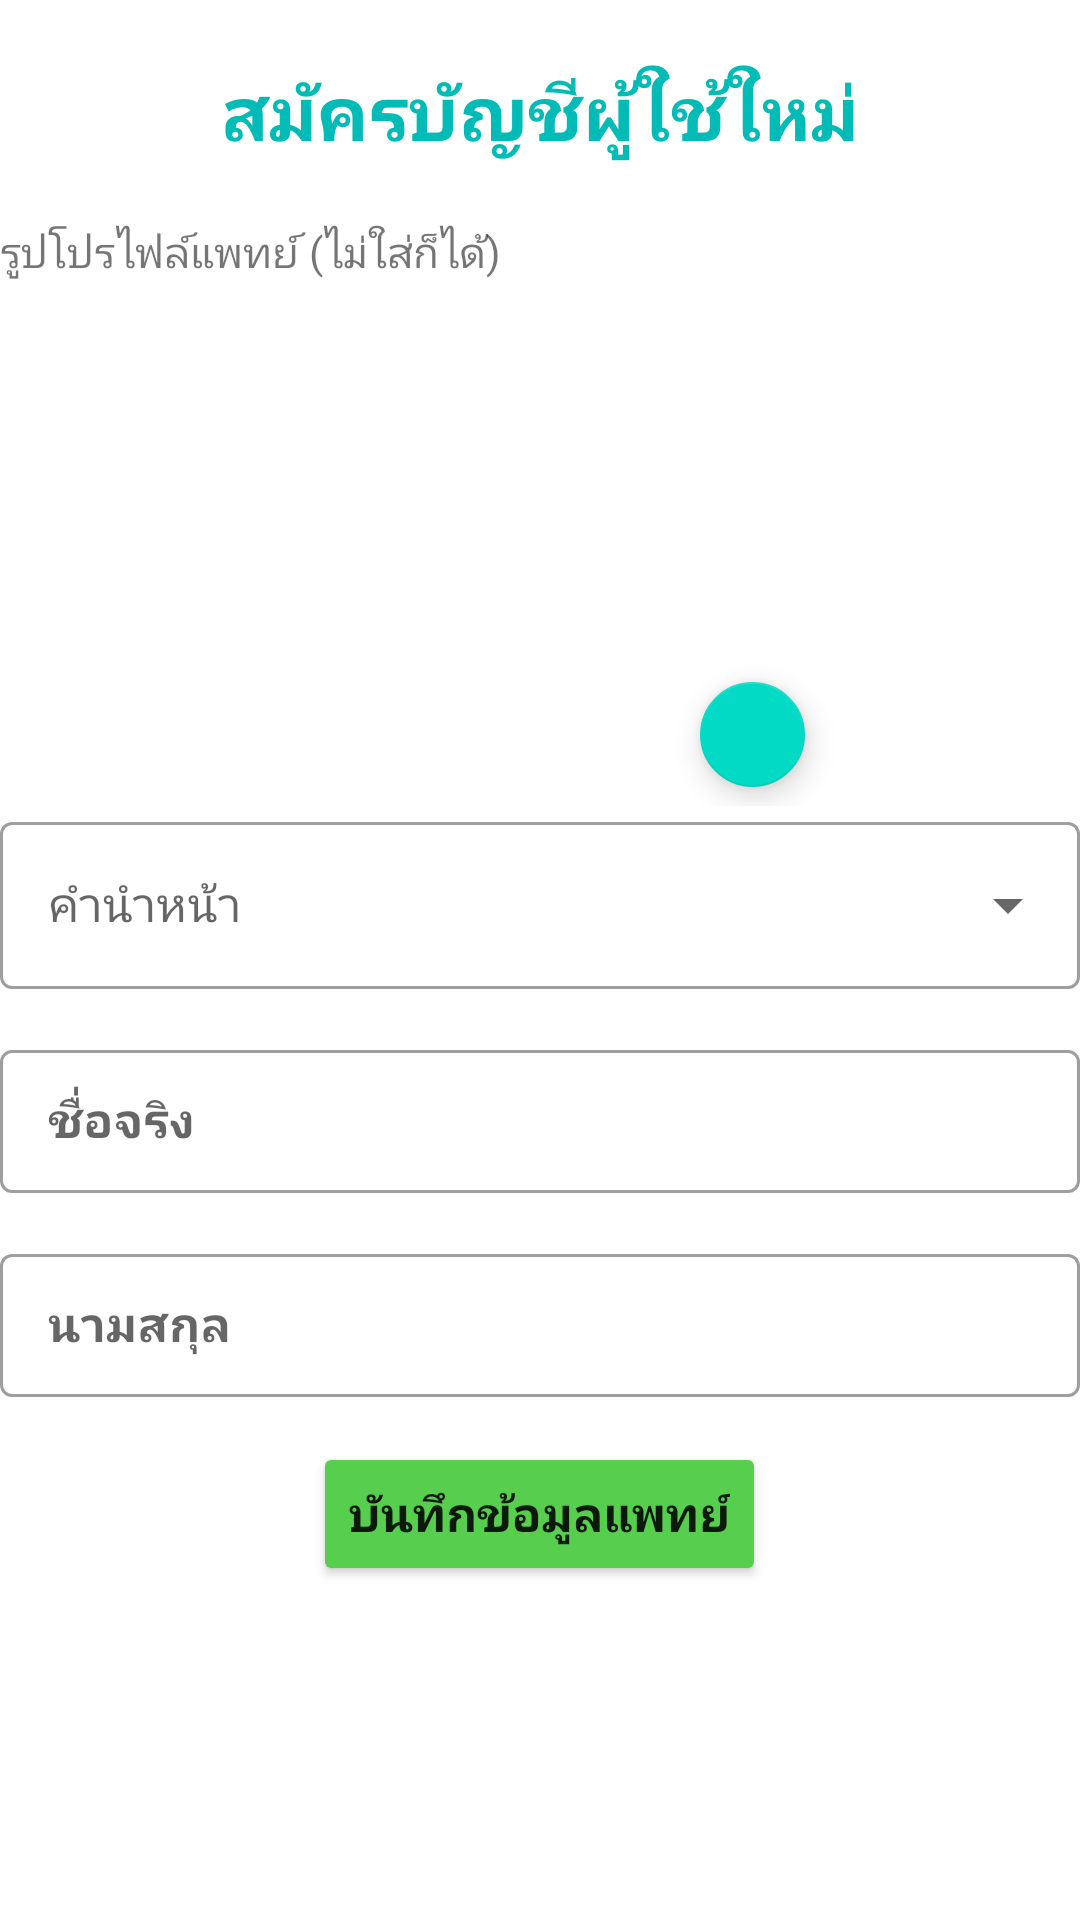

Produce the Android XML layout that renders to this screen, including the resource entries it uses.
<!-- AndroidManifest.xml: application theme Theme.TUDERM -->
<!-- res/layout/activity_doctor_register.xml -->
<?xml version="1.0" encoding="utf-8"?>
<androidx.constraintlayout.widget.ConstraintLayout xmlns:android="http://schemas.android.com/apk/res/android"
    xmlns:app="http://schemas.android.com/apk/res-auto"
    xmlns:tools="http://schemas.android.com/tools"
    android:layout_width="match_parent"
    android:layout_height="match_parent"
    android:orientation="vertical"
    android:layout_margin="20dp"
    tools:context=".DoctorRegisterActivity">

    <LinearLayout
        android:layout_width="match_parent"
        android:layout_height="match_parent"
        android:orientation="vertical">
        <TextView
            android:id="@+id/textView"
            android:layout_width="match_parent"
            android:layout_height="wrap_content"
            android:layout_margin="20dp"
            android:gravity="center"
            android:text="สมัครบัญชีผู้ใช้ใหม่"
            android:textColor="#00BBB6"
            android:textSize="25dp"
            android:textStyle="bold" />

        <ScrollView
            android:layout_width="match_parent"
            android:layout_height="match_parent">

            <LinearLayout
                android:layout_width="match_parent"
                android:layout_height="wrap_content"
                android:orientation="vertical">

                <TextView
                    android:id="@+id/textView9"
                    android:layout_width="match_parent"
                    android:layout_height="wrap_content"
                    android:layout_marginBottom="15dp"
                    android:text="รูปโปรไฟล์แพทย์ (ไม่ใส่ก็ได้)" />

                <androidx.constraintlayout.widget.ConstraintLayout
                    android:layout_width="match_parent"
                    android:layout_height="wrap_content">

                    <ImageView
                        android:id="@+id/addpicture"
                        android:layout_width="145dp"
                        android:layout_height="160dp"
                        android:layout_gravity="center"
                        app:layout_constraintBottom_toBottomOf="parent"
                        app:layout_constraintEnd_toEndOf="parent"
                        app:layout_constraintStart_toStartOf="parent"
                        app:layout_constraintTop_toTopOf="parent"
                        app:srcCompat="@drawable/defaultprofileimage" />

                    <com.google.android.material.floatingactionbutton.FloatingActionButton
                        android:id="@+id/floatingActionButton"
                        android:layout_width="wrap_content"
                        android:layout_height="wrap_content"
                        android:layout_gravity="center"
                        android:clickable="true"
                        app:fabCustomSize="35dp"
                        app:fabSize="auto"
                        app:layout_constraintBottom_toBottomOf="parent"
                        app:layout_constraintEnd_toEndOf="parent"
                        app:layout_constraintHorizontal_bias="0.727"
                        app:layout_constraintStart_toStartOf="parent"
                        app:layout_constraintTop_toTopOf="parent"
                        app:layout_constraintVertical_bias="1.0"
                        app:maxImageSize="20dp"
                        app:srcCompat="@drawable/ic_photo_camera_black_48dp" />
                </androidx.constraintlayout.widget.ConstraintLayout>

                <com.google.android.material.textfield.TextInputLayout
                    style="@style/Widget.MaterialComponents.TextInputLayout.OutlinedBox.ExposedDropdownMenu"
                    android:layout_width="match_parent"
                    android:layout_height="wrap_content"
                    android:hint="คำนำหน้า">

                    <AutoCompleteTextView
                        android:id="@+id/doc_filled_exposed"
                        android:layout_width="match_parent"
                        android:layout_height="wrap_content"
                        android:layout_marginBottom="15dp"
                        android:layout_weight="1"
                        android:imeOptions="actionNext"
                        android:inputType="none" />

                </com.google.android.material.textfield.TextInputLayout>

                <com.google.android.material.textfield.TextInputLayout
                    android:id="@+id/doc_firstname"
                    android:paddingBottom="15dp"
                    style="@style/Widget.MaterialComponents.TextInputLayout.OutlinedBox.Dense"
                    android:layout_width="match_parent"
                    android:layout_height="match_parent">
                    <com.google.android.material.textfield.TextInputEditText
                        android:layout_width="match_parent"
                        android:layout_height="match_parent"
                        android:textStyle="bold"
                        android:singleLine="true"
                        android:hint="ชื่อจริง" />
                </com.google.android.material.textfield.TextInputLayout>

                <com.google.android.material.textfield.TextInputLayout
                    android:id="@+id/doc_lastname"
                    android:paddingBottom="15dp"
                    style="@style/Widget.MaterialComponents.TextInputLayout.OutlinedBox.Dense"
                    android:layout_width="match_parent"
                    android:layout_height="match_parent">
                    <com.google.android.material.textfield.TextInputEditText
                        android:layout_width="match_parent"
                        android:layout_height="match_parent"
                        android:textStyle="bold"
                        android:singleLine="true"
                        android:hint="นามสกุล" />
                </com.google.android.material.textfield.TextInputLayout>

                <Button
                    android:id="@+id/adddoctorbtn"
                    android:layout_width="wrap_content"
                    android:layout_height="wrap_content"
                    android:layout_gravity="center"
                    android:backgroundTint="@color/confirm_green"
                    android:textStyle="bold"
                    android:textSize="16dp"
                    android:text="บันทึกข้อมูลแพทย์" />


            </LinearLayout>

        </ScrollView>

    </LinearLayout>

</androidx.constraintlayout.widget.ConstraintLayout>
<!-- resources referenced by this layout -->
<resources>
  <color name="confirm_green">#58CE4F</color>
  <style name="Theme.TUDERM" parent="Theme.MaterialComponents.DayNight.DarkActionBar">
          
          <item name="colorPrimary">@color/purple_500</item>
          <item name="colorPrimaryVariant">@color/purple_700</item>
          <item name="colorOnPrimary">@color/white</item>
          
          <item name="colorSecondary">@color/teal_200</item>
          <item name="colorSecondaryVariant">@color/teal_700</item>
          <item name="colorOnSecondary">@color/black</item>
          
          <item name="android:statusBarColor" tools:targetApi="l">?attr/colorPrimaryVariant</item>
          
      </style>
  <color name="purple_500">#FF6200EE</color>
  <color name="purple_700">#FF3700B3</color>
  <color name="white">#FFFFFFFF</color>
  <color name="teal_200">#FF03DAC5</color>
  <color name="teal_700">#FF018786</color>
  <color name="black">#FF000000</color>
</resources>
